The GitHub repository akbar909/sarmad contains a labelled image folder "footwear" with 2 categories: fake, genuine. Examples follow, each with its label.

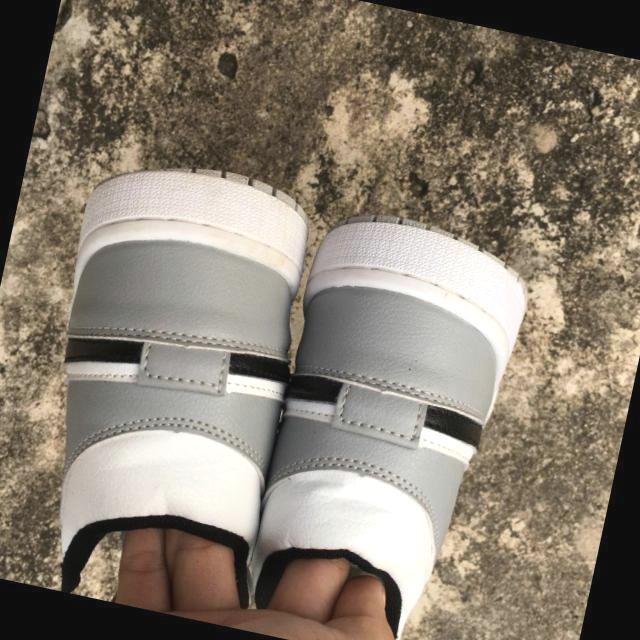
Label: fake

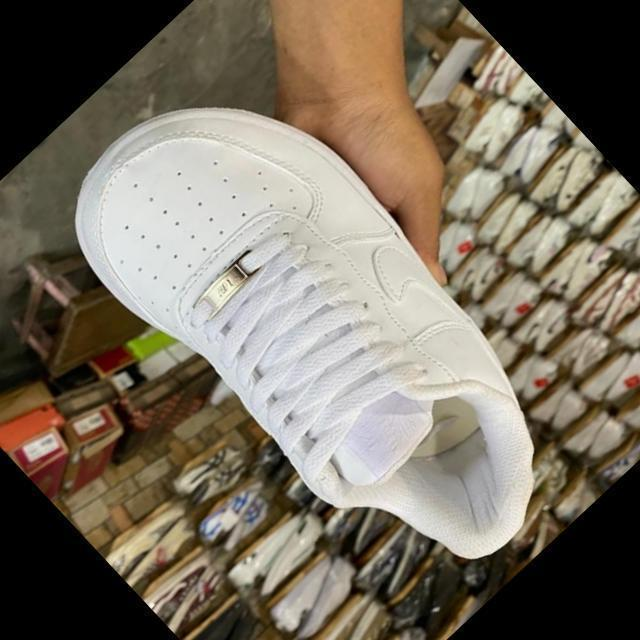
Label: fake

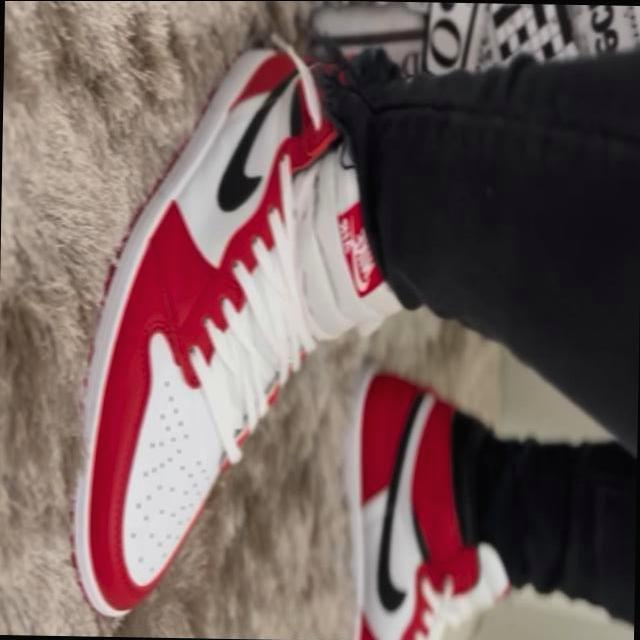
Label: genuine

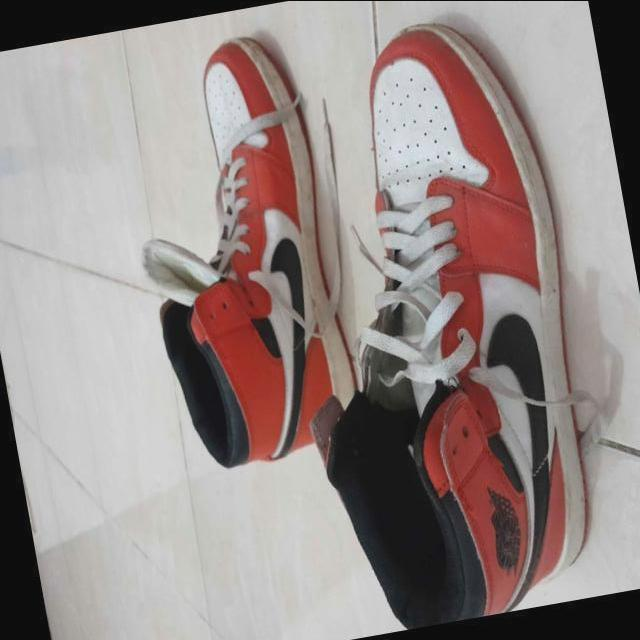
Label: fake

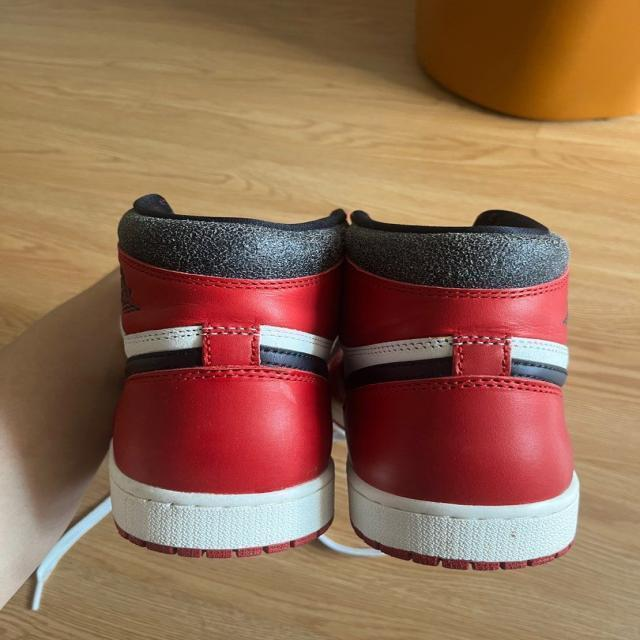
Label: genuine

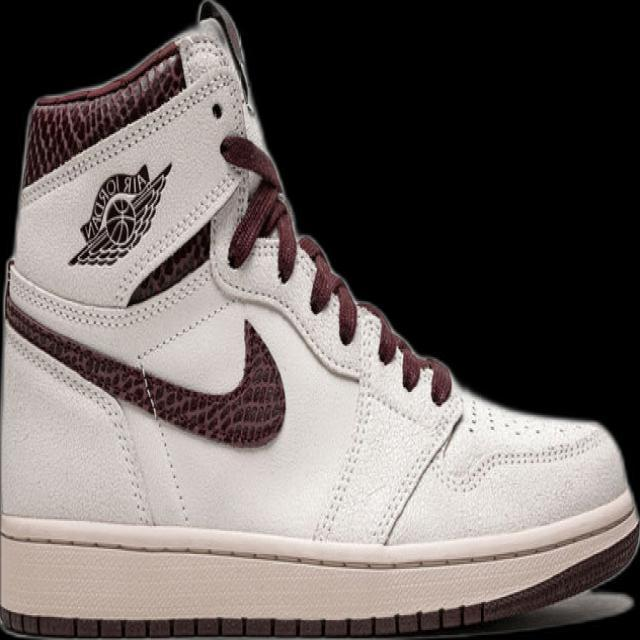
Label: genuine
